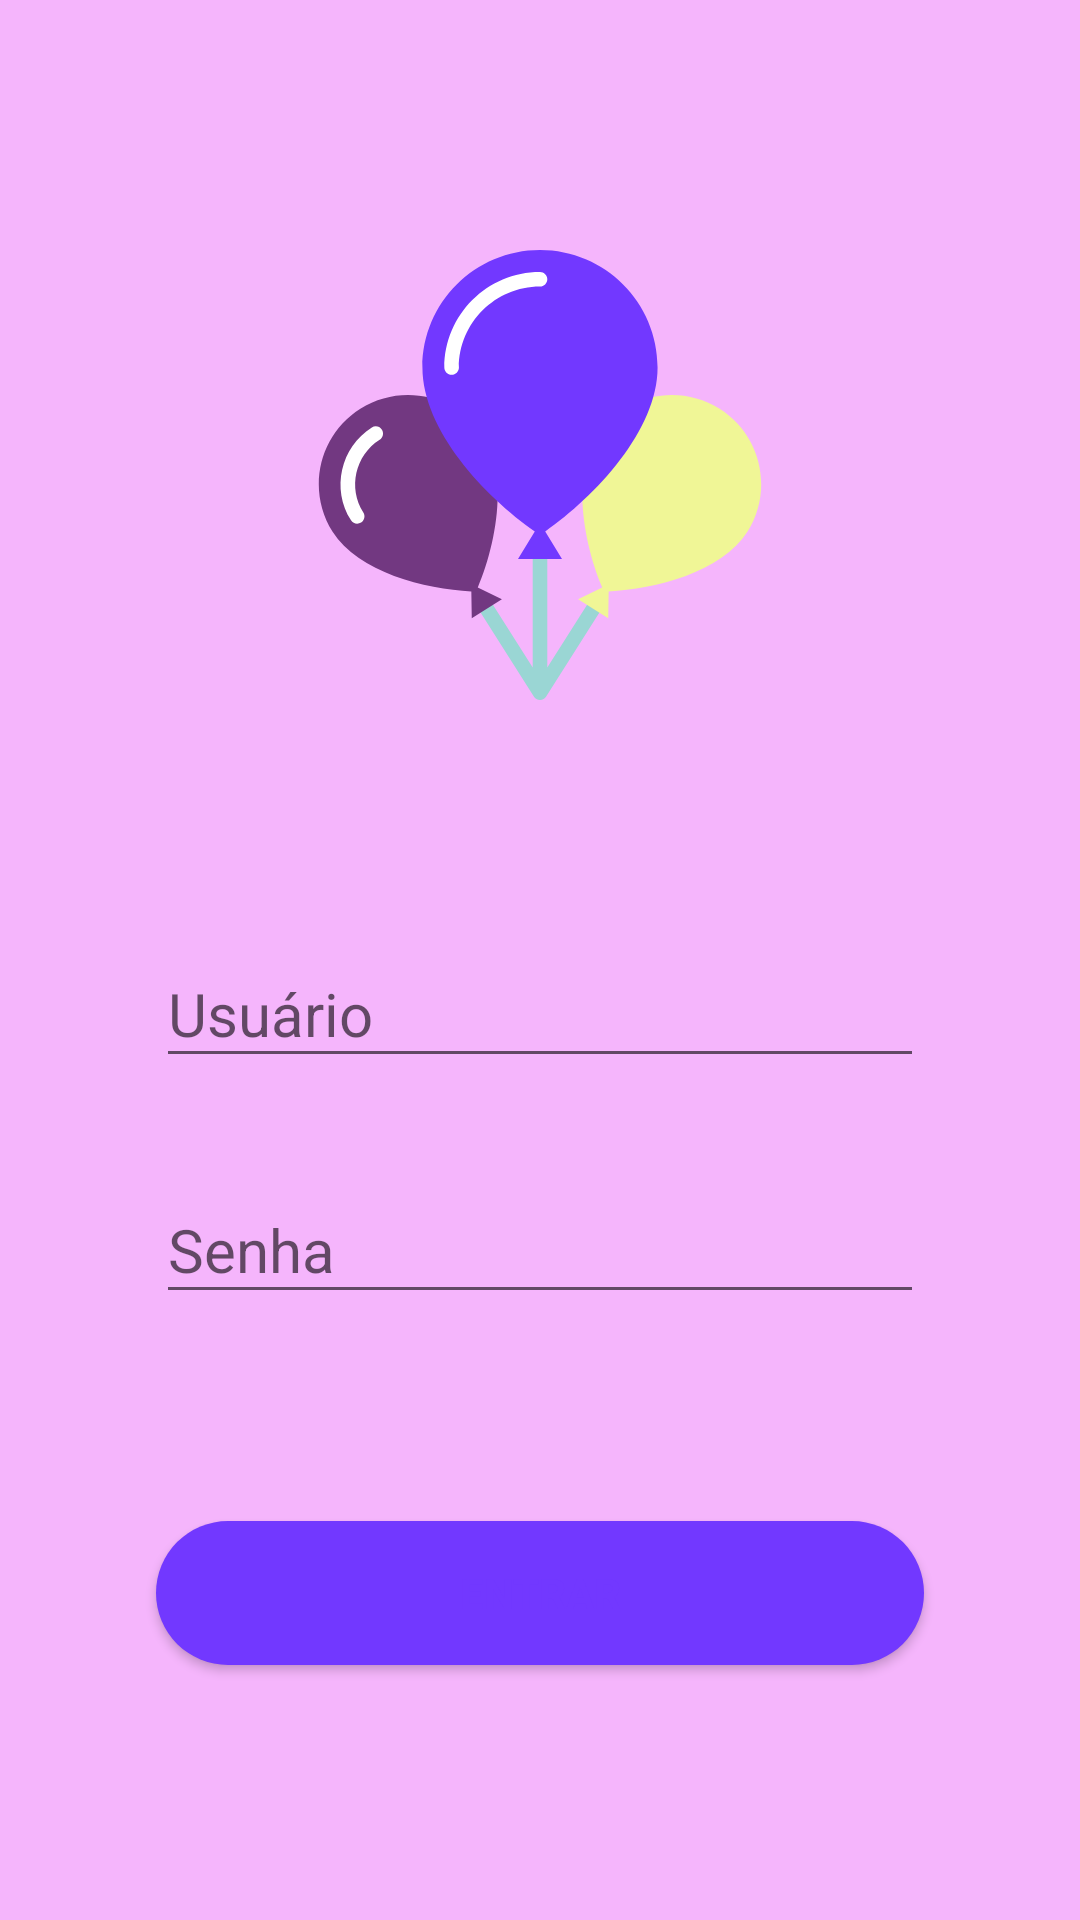

Android layout source for this screen:
<!-- AndroidManifest.xml: application theme AppTheme.NoActionBar -->
<!-- res/layout/activity_login.xml -->
<?xml version="1.0" encoding="utf-8"?>
<androidx.constraintlayout.widget.ConstraintLayout xmlns:android="http://schemas.android.com/apk/res/android"
    xmlns:app="http://schemas.android.com/apk/res-auto"
    xmlns:tools="http://schemas.android.com/tools"
    android:id="@+id/login_main_screen"
    android:layout_width="match_parent"
    android:layout_height="match_parent"
    android:background="@color/backgroundColor"
    android:padding="16dp"
    tools:context=".login.Screen">

    <androidx.constraintlayout.widget.ConstraintLayout
        android:id="@+id/main_layout_login"
        android:layout_width="match_parent"
        android:layout_height="match_parent">

        <ImageView
            android:src="@drawable/ic_balloons"
            android:layout_width="150dp"
            android:layout_height="150dp"
            app:layout_constraintStart_toStartOf="parent"
            app:layout_constraintEnd_toEndOf="parent"
            app:layout_constraintBottom_toTopOf="@id/user_layout"
            app:layout_constraintTop_toTopOf="parent"/>

        <com.google.android.material.textfield.TextInputLayout
            android:id="@+id/user_layout"
            android:layout_width="match_parent"
            android:layout_height="wrap_content"
            android:layout_marginStart="36dp"
            android:layout_marginEnd="36dp"
            android:layout_marginTop="20dp"
            app:hintTextAppearance="@style/TextLabel"
            app:layout_constraintTop_toTopOf="parent"
            app:layout_constraintBottom_toBottomOf="parent"
            app:hintEnabled="true"
            >
            <com.google.android.material.textfield.TextInputEditText
                android:id="@+id/user_name"
                android:layout_width="match_parent"
                android:layout_height="match_parent"
                android:inputType="textEmailAddress"
                android:hint="@string/user"
                android:textSize="20sp"
                android:singleLine="true"/>

        </com.google.android.material.textfield.TextInputLayout>

        <com.google.android.material.textfield.TextInputLayout
            android:id="@+id/password_layout"
            android:layout_width="match_parent"
            android:layout_height="wrap_content"
            android:layout_marginStart="36dp"
            android:layout_marginEnd="36dp"
            android:layout_marginTop="20dp"
            app:hintTextAppearance="@style/TextLabel"
            app:layout_constraintTop_toBottomOf="@id/user_layout"
            app:hintEnabled="true"
            >

            <com.google.android.material.textfield.TextInputEditText
                android:id="@+id/user_password"
                android:layout_width="match_parent"
                android:layout_height="match_parent"
                android:hint="@string/password"
                android:inputType="textPassword"
                android:textSize="20sp"
                android:singleLine="true"/>

        </com.google.android.material.textfield.TextInputLayout>

        <Button
            android:id="@+id/login_button"
            android:layout_width="match_parent"
            android:layout_height="wrap_content"
            android:layout_marginStart="36dp"
            android:layout_marginEnd="36dp"
            android:text="@string/login"
            android:textColor="@color/colorAccent"
            android:textStyle="bold"
            android:onClick="doLogin"
            android:background="@drawable/rounded_button_bg"
            app:layout_constraintTop_toBottomOf="@id/password_layout"
            app:layout_constraintBottom_toBottomOf="parent"
            />

    </androidx.constraintlayout.widget.ConstraintLayout>

    <include layout="@layout/load_screen" />

</androidx.constraintlayout.widget.ConstraintLayout>
<!-- res/layout/load_screen.xml (included above) -->
<?xml version="1.0" encoding="utf-8"?>
<androidx.constraintlayout.widget.ConstraintLayout xmlns:android="http://schemas.android.com/apk/res/android"
    android:id="@+id/layout_loading"
    android:visibility="gone"
    android:layout_width="match_parent"
    android:layout_height="match_parent"
    xmlns:app="http://schemas.android.com/apk/res-auto"
    android:background="@color/backgroundColor">

    <ImageView
        android:src="@drawable/ic_balloons"
        android:layout_width="150dp"
        android:layout_height="150dp"
        app:layout_constraintStart_toStartOf="parent"
        app:layout_constraintBottom_toTopOf="@id/progress"
        app:layout_constraintEnd_toEndOf="parent"
        app:layout_constraintTop_toTopOf="parent"/>

    <ProgressBar
        android:id="@+id/progress"
        android:layout_width="match_parent"
        android:layout_height="wrap_content"
        app:layout_constraintTop_toTopOf="parent"
        app:layout_constraintBottom_toBottomOf="parent"/>

</androidx.constraintlayout.widget.ConstraintLayout>
<!-- resources referenced by this layout -->
<resources>
  <color name="backgroundColor">#f5b5fc</color>
  <color name="colorAccent">#7238ff</color>
  <!-- drawable ic_balloons: vector/xml drawable (drawable, 2117 chars, omitted) -->
  <!-- drawable rounded_button_bg (drawable) -->
  <?xml version="1.0" encoding="utf-8"?>
  <selector xmlns:android="http://schemas.android.com/apk/res/android"
      android:shape="rectangle">
      <item android:state_pressed="true" >
          <shape>
              <solid android:color="@color/colorPrimaryDark" />
              <corners android:radius="24dp" />
          </shape>
      </item>
      <item>
          <shape>
              <solid android:color="@color/colorAccent" />
              <corners android:radius="24dp" />
          </shape>
      </item>
  </selector>
  <string name="login">Entrar</string>
  <string name="password">Senha</string>
  <string name="user">Usuário</string>
  <style name="TextLabel" parent="TextAppearance.Design.Hint">
          <item name="android:textSize">16sp</item>
          <item name="colorControlNormal">@color/yellow</item>
          <item name="colorControlActivated">@color/yellow</item>
          <item name="colorControlHighlight">@color/yellow</item>
          <item name="android:textColorPrimary">@color/yellow</item>
          <item name="android:textColorSecondary">@color/yellow</item>
          <item name="android:textColorHint">@color/yellow</item>
      </style>
  <style name="AppTheme.NoActionBar">
          <item name="windowActionBar">false</item>
          <item name="windowNoTitle">true</item>
      </style>
  <color name="colorPrimaryDark">#723881</color>
  <color name="yellow">#f0f696</color>
</resources>
